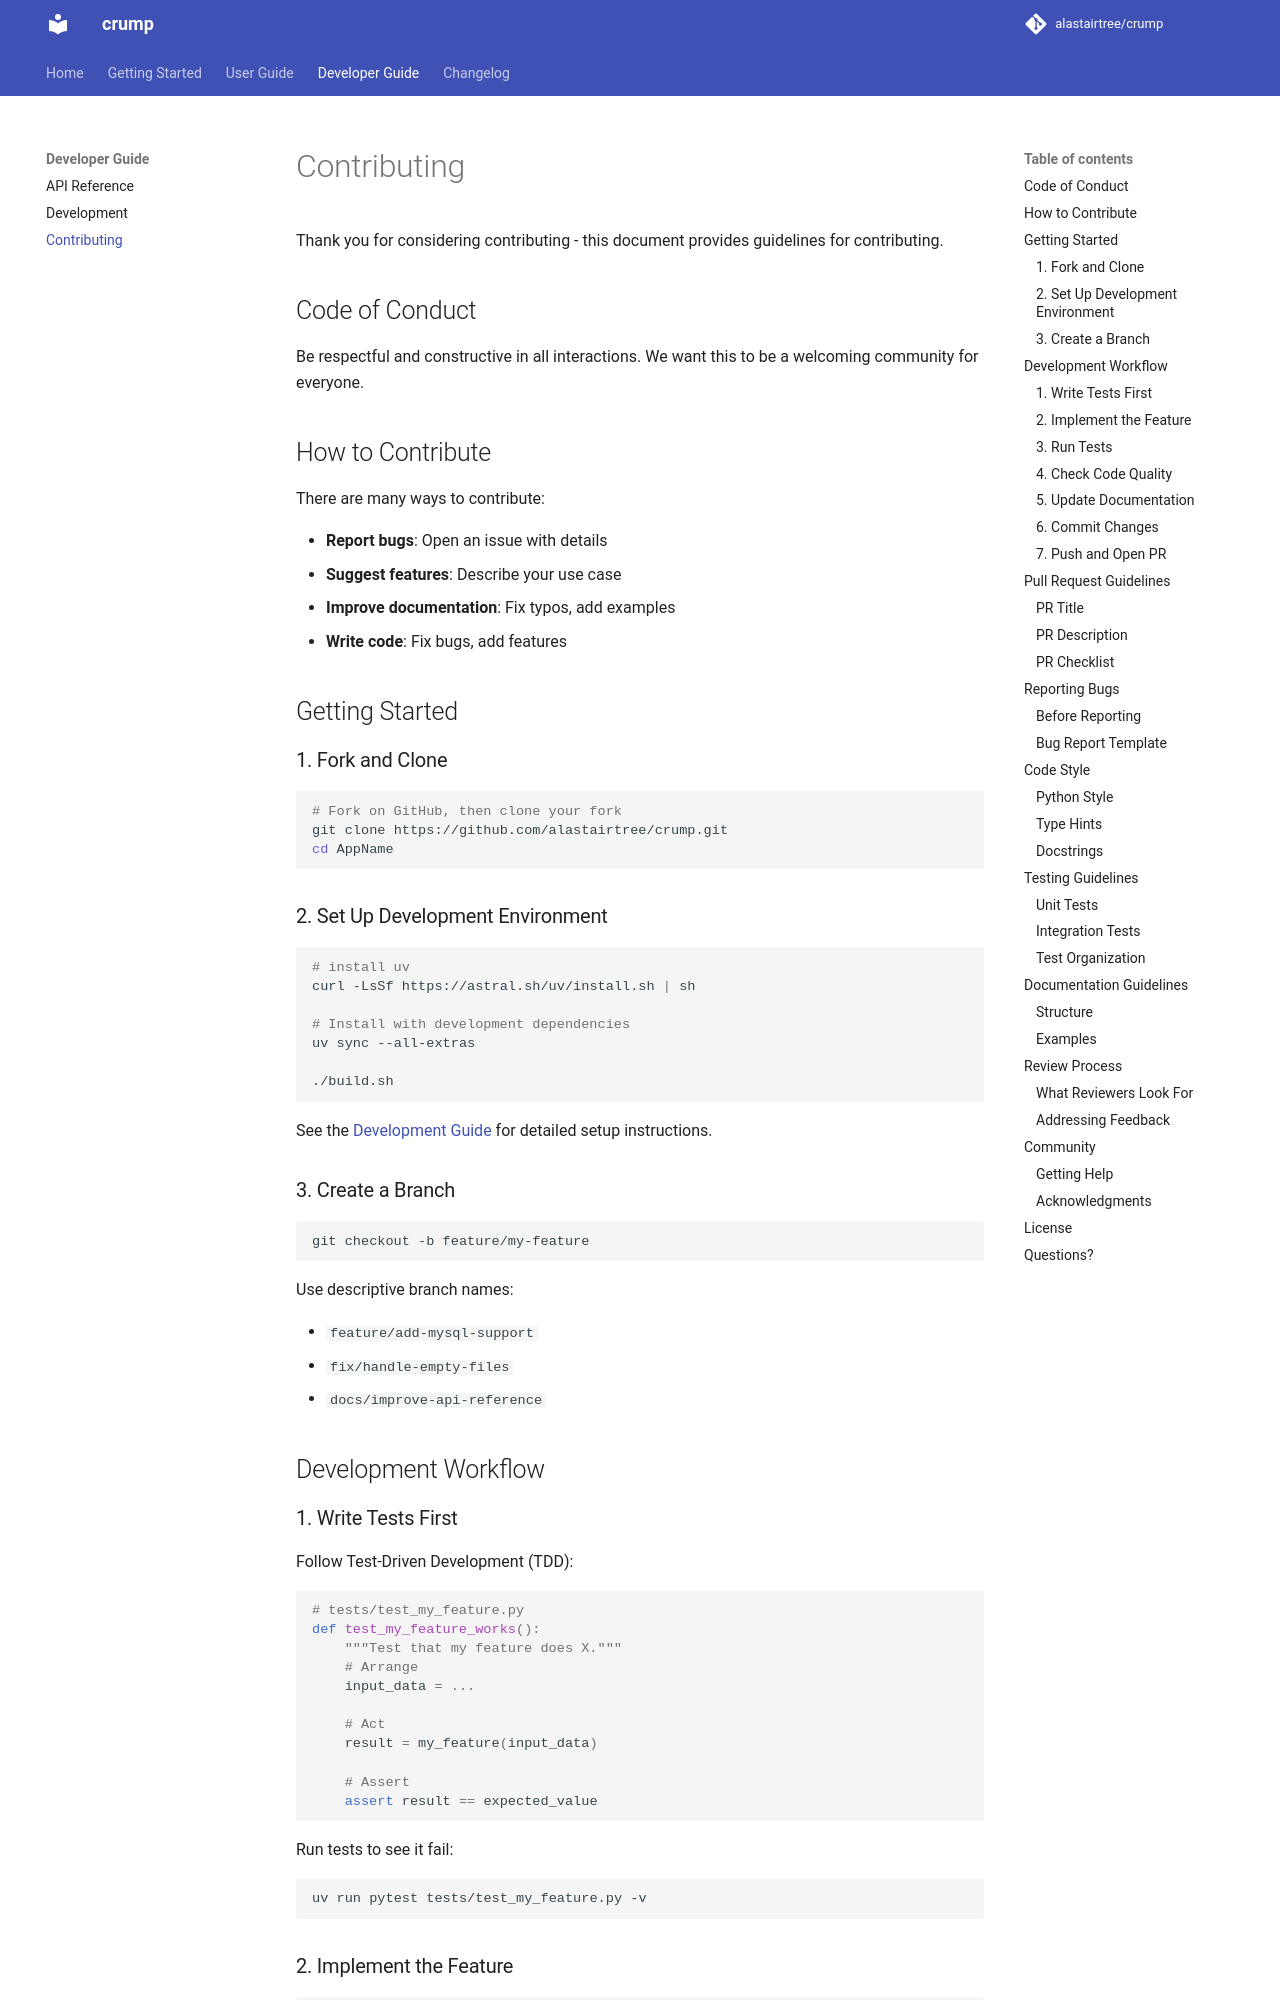

repository: alastairtree/crump · page: contributing/index.html · generator: mkdocs

# Contributing

Thank you for considering contributing - this document provides guidelines for contributing.

## Code of Conduct

Be respectful and constructive in all interactions. We want this to be a welcoming community for everyone.

## How to Contribute

There are many ways to contribute:

- **Report bugs**: Open an issue with details
- **Suggest features**: Describe your use case
- **Improve documentation**: Fix typos, add examples
- **Write code**: Fix bugs, add features

## Getting Started

### 1. Fork and Clone

```bash
# Fork on GitHub, then clone your fork
git clone https://github.com/alastairtree/crump.git
cd AppName
```

### 2. Set Up Development Environment

```bash
# install uv
curl -LsSf https://astral.sh/uv/install.sh | sh

# Install with development dependencies
uv sync --all-extras

./build.sh
```

See the [Development Guide](development.md) for detailed setup instructions.

### 3. Create a Branch

```bash
git checkout -b feature/my-feature
```

Use descriptive branch names:

- `feature/add-mysql-support`
- `fix/handle-empty-files`
- `docs/improve-api-reference`

## Development Workflow

### 1. Write Tests First

Follow Test-Driven Development (TDD):

```python
# tests/test_my_feature.py
def test_my_feature_works():
    """Test that my feature does X."""
    # Arrange
    input_data = ...

    # Act
    result = my_feature(input_data)

    # Assert
    assert result == expected_value
```

Run tests to see it fail:

```bash
uv run pytest tests/test_my_feature.py -v
```
